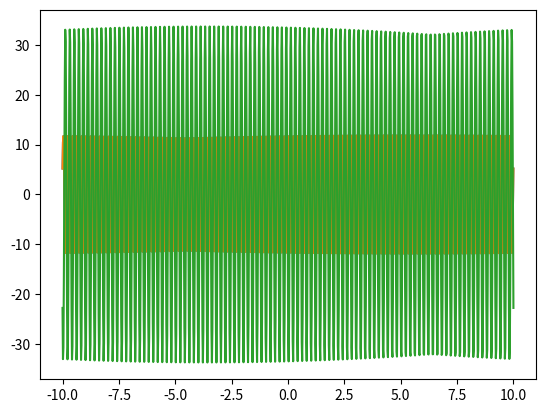

Recreate this plot in Python.
import numpy as np
import matplotlib.pyplot as plt
import cmath

if __name__ == '__main__':
  # Physical constants
  h = 1
  h_bar = h / (2 * cmath.pi)
  m = 1

  # Constants in the problem
  a = 1
  b = 9 
  U_0 = 1 # idk

  # Chosen values for N
  n1 = 3
  n2 = 10

  # Calculated constents
  k = (n1 * cmath.pi) / (a + b)

  A = (n2 * cmath.pi) / a
  print(((n2 ** 2) * (h ** 2)) - (8 * m * (a ** 2) * U_0))
  B = cmath.sqrt( ((n2 ** 2) * (h ** 2)) - (8 * m * (a ** 2) * U_0) ) / (2 * h_bar * a)

  # Greek constants
  Beta_2 = 10 # Input
  Beta_1 = Beta_2 * (((2 * B) / A) * (cmath.e ** (1j * A * a)) + (cmath.e ** (1j * k * (a + b))) * ((2 * (-B / A) * cmath.cos(B * b) + 1j * cmath.sin(B * b)))) / ((1 + (B / A)) * (cmath.e ** (1j * a * A))) + (((1-B)/A) * (cmath.e ** (-1j * A * a))) - (2 * (cmath.e ** (1j * k * (a + b))) * (cmath.e ** (-1j * B * b)))

  Alpha_1 = 2 * Beta_2 * ( (( (-2 * B * (cmath.e**(-1j*A*a))) / A ) + ((cmath.e**(1j * k * (a + b))) * 2 * ((1j * cmath.sin(B * b)) + (B * cmath.cos(B * b) / A)))) / ( ((1 + (B / A)) * (cmath.e ** (1j * A * a))) + ( (1 - (B / A))  * (cmath.e ** (-1j * A * a)) ) - (2 * ((cmath.e ** (1j * k * (a+b))) * (cmath.e ** (-1j * B * b))) ) ) ) 
  Alpha_2 = -Beta_2 * (((1 - (B / A)) * (cmath.e**(1j * A * a))) + ((1 + (B / A)) * (cmath.e**(-1j * A * a))) - (2 * (cmath.e**(1j * ((k * a) + ((k + B) * b))))) ) / (((1 - (B / A)) * (cmath.e**(-1j * A * a))) + ((1 + (B / A)) * (cmath.e**(1j * A * a))) - (2 * (cmath.e**(1j * ((k * a) + ((k - B) * b))))) )

  def Psi1(x):
    return (Alpha_1 * (cmath.e ** (1j * A * x))) + (Beta_1 * (cmath.e ** (-1j * A * x)))
  
  def Psi2(x):
    return (Alpha_2 * (cmath.e ** (1j * B * x))) + (Beta_2 * (cmath.e ** (-1j * B * x)))

  def Psi(x):
    if x - b >= 0:
      return Psi1(x)
    return Psi2(x)

  x = np.linspace(-10, 10, 1000)
  y = Psi1(x)

  plt.plot(x, y)
  plt.plot(x, y.real)
  plt.plot(x, y.imag)
  plt.show()

